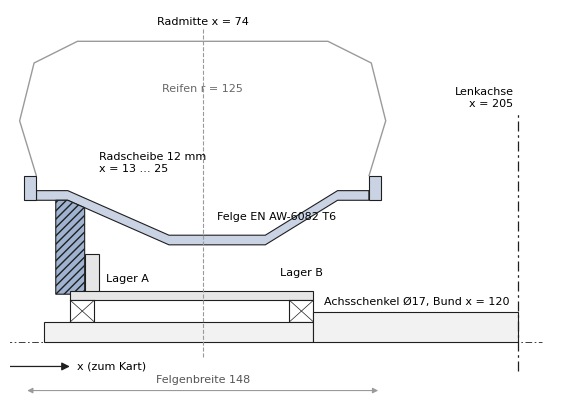
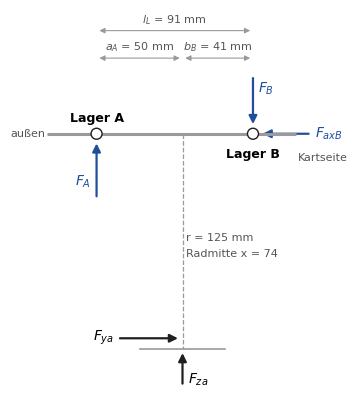

Source code (Python) for these figures, in order:
"""Sketches for the worksheet: half-section of wheel/hub (cover) and free-body diagram (bearing forces)."""
import sys

import matplotlib

matplotlib.use("Agg")
import matplotlib.pyplot as plt
from matplotlib.patches import FancyArrowPatch, Polygon, Rectangle

OUT = sys.argv[1] if len(sys.argv) > 1 else "."
INK = "#1f1f1f"
BLUE = "#1f4e9c"
GREY = "#9a9a9a"
plt.rcParams.update({"font.family": "DejaVu Sans", "font.size": 9})


def arrow(ax, x0, y0, x1, y1, color=BLUE, lw=1.6):
    ax.add_patch(FancyArrowPatch((x0, y0), (x1, y1), arrowstyle="-|>", mutation_scale=12, color=color, lw=lw))


def dim(ax, x0, x1, y, text, color=GREY):
    ax.add_patch(FancyArrowPatch((x0, y), (x1, y), arrowstyle="<|-|>", mutation_scale=8, color=color, lw=0.8))
    ax.text((x0 + x1) / 2, y + 2.2, text, ha="center", va="bottom", color="#555555", fontsize=8)


def cover_sketch(path):
    fig, ax = plt.subplots(figsize=(7.2, 4.0), dpi=220)
    # tyre (schematic)
    tyre = [(5, 69), (-2, 92), (4, 116), (22, 125), (126, 125), (144, 116), (150, 92), (143, 69)]
    ax.add_patch(Polygon(tyre, closed=False, fill=False, ec=GREY, lw=1.0, ls="-"))
    # rim shell, 4 mm wall
    outer = [(5, 63), (18, 63), (60, 44.5), (100, 44.5), (130, 63), (143, 63)]
    inner = [(x, r - 4) for x, r in reversed(outer)]
    ax.add_patch(Polygon(outer + inner, closed=True, fc="#c9d3e3", ec=INK, lw=0.8))
    for x0 in (0, 143):
        ax.add_patch(Rectangle((x0, 59), 5, 10, fc="#c9d3e3", ec=INK, lw=0.8))
    # wheel disc 12 mm at x = 13..25
    ax.add_patch(Polygon([(13, 20), (25, 20), (25, 55.9), (18, 59), (13, 59)], closed=True,
                         fc="#9fb3d1", ec=INK, lw=0.8, hatch="////"))
    # hub (existing), flange and body
    ax.add_patch(Rectangle((25, 20), 6, 16.5, fc="#e6e6e6", ec=INK, lw=0.8))
    ax.add_patch(Rectangle((19, 17.5), 101, 4, fc="#e6e6e6", ec=INK, lw=0.8))
    # bearings 6003 (17x35x10)
    for xc, lab in ((24, "A"), (115, "B")):
        ax.add_patch(Rectangle((xc - 5, 8.5), 10, 9, fc="white", ec=INK, lw=0.8))
        ax.plot([xc - 5, xc + 5], [8.5, 17.5], color=INK, lw=0.5)
        ax.plot([xc - 5, xc + 5], [17.5, 8.5], color=INK, lw=0.5)
        ax.text(xc if lab == "B" else 34, 27.5 if lab == "B" else 25, f"Lager {lab}", ha="center" if lab == "B" else "left", fontsize=8)
    # stub axle d17 with collar at x=120, continuing to the kingpin
    ax.add_patch(Rectangle((8, 0), 112, 8.5, fc="#f2f2f2", ec=INK, lw=0.8))
    ax.add_patch(Rectangle((120, 0), 85, 12.5, fc="#f2f2f2", ec=INK, lw=0.8))
    # axes and reference lines
    ax.plot([-8, 215], [0, 0], color=INK, lw=0.6, ls=(0, (8, 3, 2, 3)))
    ax.plot([74, 74], [-6, 130], color=GREY, lw=0.8, ls="--")
    ax.plot([205, 205], [-12, 95], color=INK, lw=0.9, ls=(0, (8, 3, 2, 3)))
    ax.text(74, 131, "Radmitte x = 74", ha="center", va="bottom", fontsize=8)
    ax.text(203, 97, "Lenkachse\nx = 205", ha="right", va="bottom", fontsize=8)
    ax.text(163, 14.5, "Achsschenkel Ø17, Bund x = 120", ha="center", va="bottom", fontsize=8)
    ax.text(80, 50, "Felge EN AW-6082 T6", ha="left", va="bottom", fontsize=8)
    ax.text(31, 70, "Radscheibe 12 mm\nx = 13 … 25", ha="left", va="bottom", fontsize=8)
    ax.text(74, 104, "Reifen r = 125", ha="center", fontsize=8, color="#666666")
    arrow(ax, -8, -10, 20, -10, color=INK, lw=0.9)
    ax.text(22, -10, "x (zum Kart)", va="center", fontsize=8)
    dim(ax, 0, 148, -20, "Felgenbreite 148")
    ax.set_xlim(-6, 222)
    ax.set_ylim(-26, 138)
    ax.set_aspect("equal")
    ax.axis("off")
    fig.tight_layout(pad=0.2)
    fig.savefig(path, facecolor="white", bbox_inches="tight", pad_inches=0.05)
    plt.close(fig)


def fbd(path):
    fig, ax = plt.subplots(figsize=(6.0, 3.9), dpi=220)
    xa, xb, xr, r = 24, 115, 74, 125
    ax.plot([-5, 140], [0, 0], color=GREY, lw=2.2, solid_capstyle="butt")
    for x, lab in ((xa, "Lager A"), (xb, "Lager B")):
        ax.add_patch(plt.Circle((x, 0), 3.2, fc="white", ec=INK, lw=1.0, zorder=3))
        ax.text(x, 7 if lab == "Lager A" else -14, lab, ha="center", fontsize=9, fontweight="bold")
    ax.plot([xr, xr], [0, -r], color=GREY, lw=0.9, ls="--")
    ax.plot([xr - 25, xr + 25], [-r, -r], color=GREY, lw=1.2)
    ax.text(xr + 2, -r / 2, "r = 125 mm", fontsize=8, color="#555555")
    ax.text(xr + 2, -r / 2 - 9, "Radmitte x = 74", fontsize=8, color="#555555")
    # ground forces on the wheel
    arrow(ax, xr - 38, -r + 6, xr - 1, -r + 6, color=INK)
    ax.text(xr - 40, -r + 6, "$F_{ya}$", ha="right", va="center", fontsize=10)
    arrow(ax, xr, -r - 22, xr, -r - 1, color=INK)
    ax.text(xr + 3, -r - 18, "$F_{za}$", ha="left", va="center", fontsize=10)
    # bearing forces on the wheel, curve outside (F_A acts upward = negative in the sign convention)
    arrow(ax, xa, -38, xa, -4)
    ax.text(xa - 3, -30, "$F_{A}$", ha="right", fontsize=10, color=BLUE)
    arrow(ax, xb, 34, xb, 4)
    ax.text(xb + 3, 24, "$F_{B}$", ha="left", fontsize=10, color=BLUE)
    arrow(ax, xb + 34, 0, xb + 4, 0)
    ax.text(xb + 36, 0, "$F_{axB}$", ha="left", va="center", fontsize=10, color=BLUE)
    ax.text(-6, 0, "außen", ha="right", va="center", fontsize=8, color="#555555")
    ax.text(170, -14, "Kartseite", ha="right", va="center", fontsize=8, color="#555555")
    dim(ax, xa, xr, 44, "$a_A$ = 50 mm")
    dim(ax, xr, xb, 44, "$b_B$ = 41 mm")
    dim(ax, xa, xb, 60, "$l_L$ = 91 mm")
    ax.set_xlim(-22, 170)
    ax.set_ylim(-152, 72)
    ax.set_aspect("equal")
    ax.axis("off")
    fig.tight_layout(pad=0.2)
    fig.savefig(path, facecolor="white", bbox_inches="tight", pad_inches=0.05)
    plt.close(fig)


if __name__ == "__main__":
    cover_sketch(f"{OUT}/schnitt.png")
    fbd(f"{OUT}/fkb.png")
